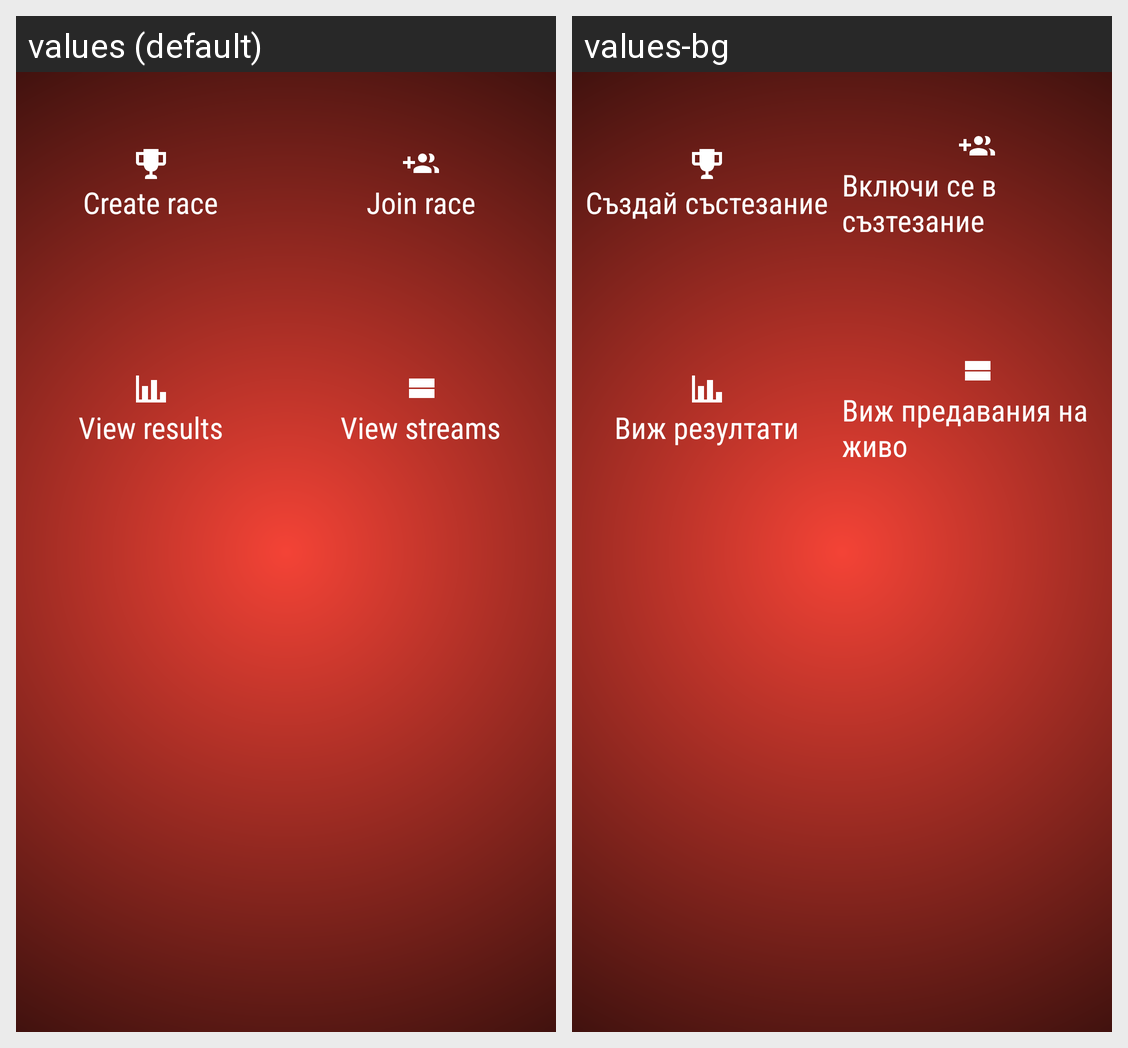

Locale-by-locale string values for the Android screen shown in this grid:
Android screen res/layout/fragment_home.xml rendered under 2 locales, left to right: values (default), values-bg. Device: Nexus 5 (rendered at 1080×1920; each locale shown at half size, 540×960, under a caption strip naming it); theme AppThemeNoBar.
Strings drawn on this screen, with the default value and each locale's value (text and hints the layout hard-codes, and strings that could not be matched under every locale, appear in the picture but are not listed):

create_race
  values: Create race
  values-bg: Създай състезание

join_race
  values: Join race
  values-bg: Включи се в съзтезание

see_results
  values: View results
  values-bg: Виж резултати

view_streams
  values: View streams
  values-bg: Виж предавания на живо
